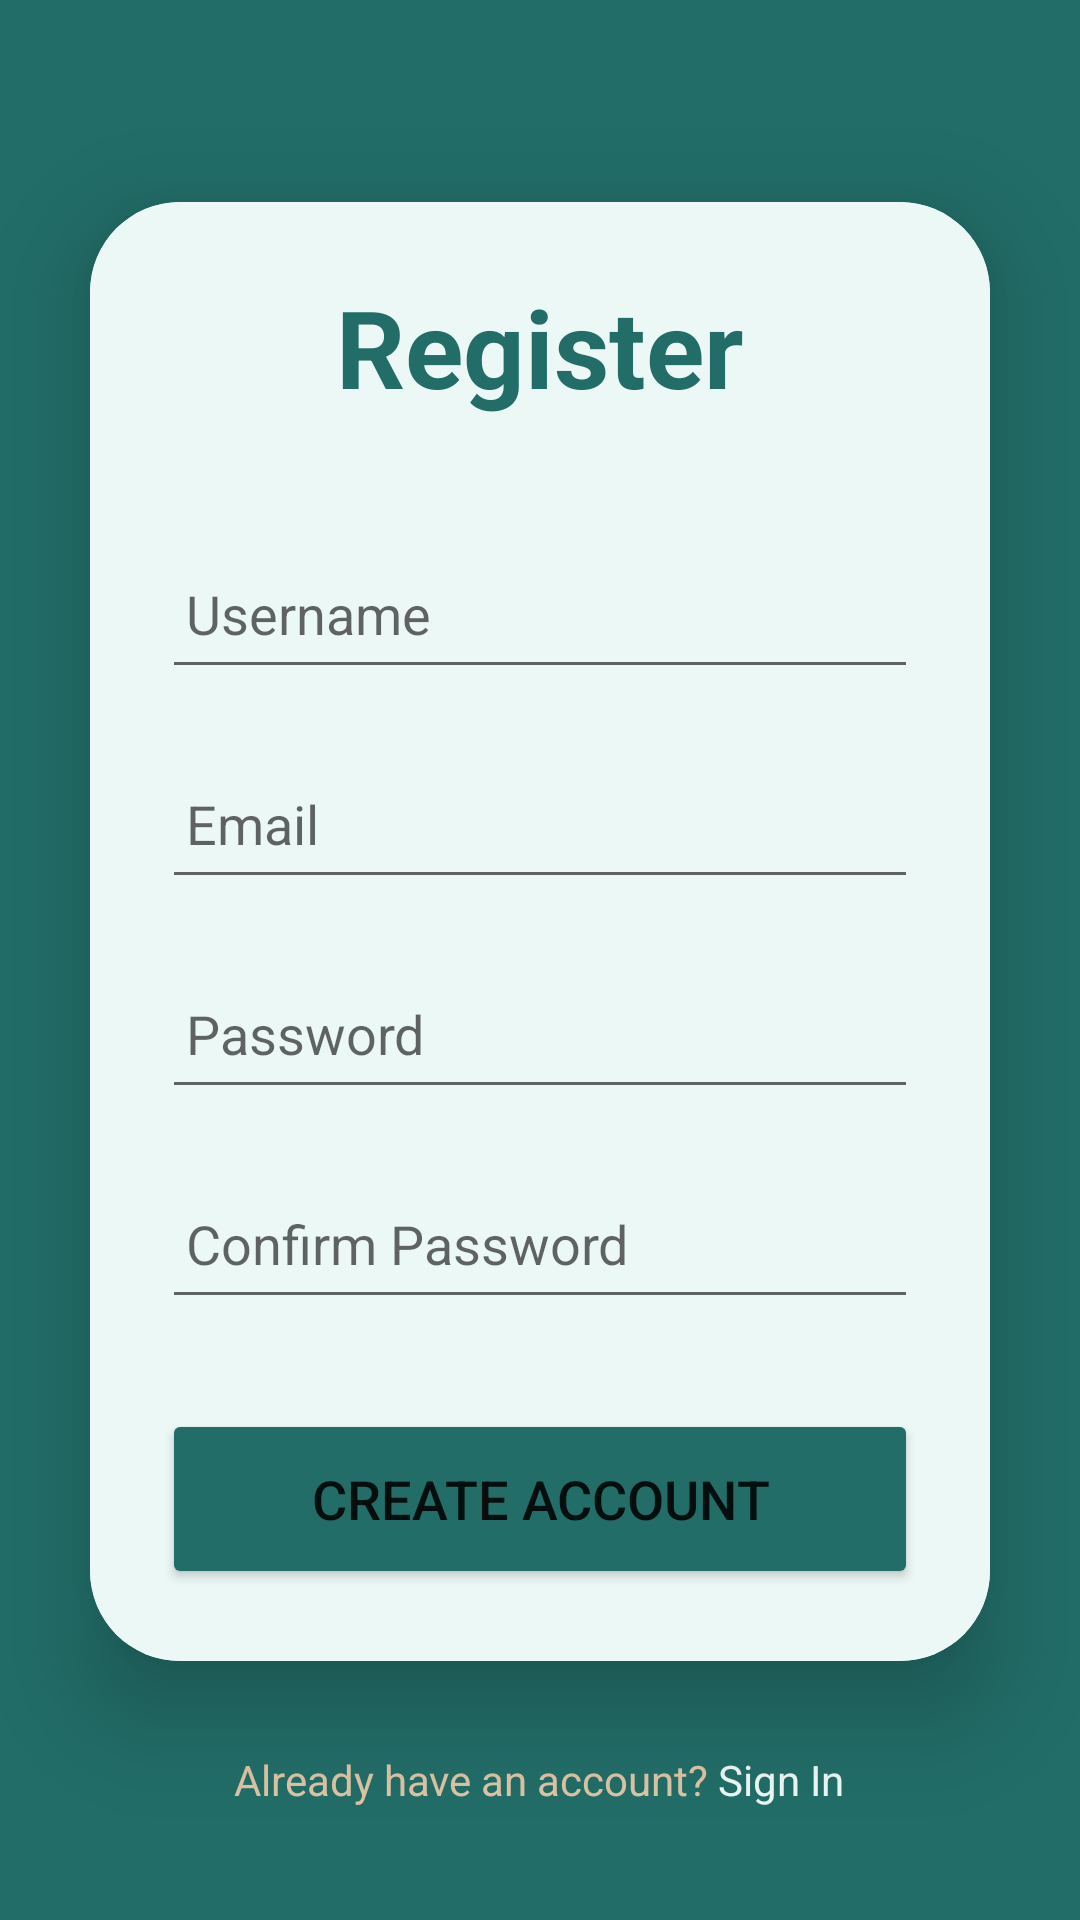

Layout XML and referenced resources for this Android screen:
<!-- AndroidManifest.xml: application theme Theme.L3ezlaApp -->
<!-- res/layout/activity_register.xml -->
<?xml version="1.0" encoding="utf-8"?>
<LinearLayout xmlns:android="http://schemas.android.com/apk/res/android"
    xmlns:app="http://schemas.android.com/apk/res-auto"
    android:orientation="vertical"
    android:layout_width="match_parent"
    android:layout_height="match_parent"
    android:gravity="center"
    android:background="@color/chocolate"
    >

    <androidx.cardview.widget.CardView
        android:layout_width="match_parent"
        android:layout_height="wrap_content"
        android:layout_margin="30dp"
        app:cardCornerRadius="30dp"
        app:cardElevation="20dp"
        >

        <LinearLayout
            android:layout_width="match_parent"
            android:layout_height="wrap_content"
            android:orientation="vertical"
            android:layout_gravity="center_horizontal"
            android:padding="24dp"
            android:background="@color/beige"
            >

            <TextView
                android:layout_width="match_parent"
                android:layout_height="wrap_content"
                android:text="Register"
                android:id="@+id/loginText"
                android:textSize="36sp"
                android:textAlignment="center"
                android:textStyle="bold"
                android:textColor="@color/chocolate"/>

            <EditText
                android:layout_width="match_parent"
                android:layout_height="50dp"
                android:id="@+id/username"
                android:layout_marginTop="40dp"
                android:padding="8dp"
                android:hint="Username"
                android:textColor="@color/black"
                android:drawablePadding="8dp"/>

            <EditText
                android:layout_width="match_parent"
                android:layout_height="50dp"
                android:id="@+id/email"
                android:layout_marginTop="20dp"
                android:inputType="textEmailAddress"
                android:padding="8dp"
                android:hint="Email"
                android:textColor="@color/black"
                android:drawablePadding="8dp"/>

            <EditText
                android:layout_width="match_parent"
                android:layout_height="50dp"
                android:id="@+id/password"
                android:layout_marginTop="20dp"
                android:inputType="textPassword"
                android:padding="8dp"
                android:hint="Password"
                android:textColor="@color/black"
                android:drawablePadding="8dp"/>
            <EditText
                android:layout_width="match_parent"
                android:layout_height="50dp"
                android:id="@+id/confirmPassword"
                android:layout_marginTop="20dp"
                android:inputType="textPassword"
                android:padding="8dp"
                android:hint="Confirm Password"
                android:textColor="@color/black"
                android:drawablePadding="8dp"/>

            <Button
                android:id="@+id/registerButton"
                android:layout_width="match_parent"
                android:layout_height="60dp"
                android:layout_marginTop="30dp"
                android:backgroundTint="@color/chocolate"
                android:text="Create Account"
                android:textSize="18sp"
                app:cornerRadius="20dp" />





        </LinearLayout>

    </androidx.cardview.widget.CardView>

    <TextView
        android:id="@+id/login"
        android:layout_width="wrap_content"
        android:layout_height="wrap_content"
        android:text="@string/registertologin" />
</LinearLayout>
<!-- resources referenced by this layout -->
<resources>
  <color name="beige">#ECF8F6</color>
  <color name="black">#FF000000</color>
  <color name="chocolate">#226D68</color>
  <string name="registertologin"><font color="#DCC4A4">Already have an account?</font>  <font color="#ECF8F6">Sign In</font></string>
  <style name="Theme.L3ezlaApp" parent="Base.Theme.L3ezlaApp">
          <item name="android:windowTranslucentNavigation">true</item>
      </style>
  <style name="Base.Theme.L3ezlaApp" parent="Theme.MaterialComponents.DayNight.NoActionBar">
          
  
  
  
  
  
  
  
  
  
          
          <item name="android:statusBarColor">@color/chocolate</item>
      </style>
</resources>
